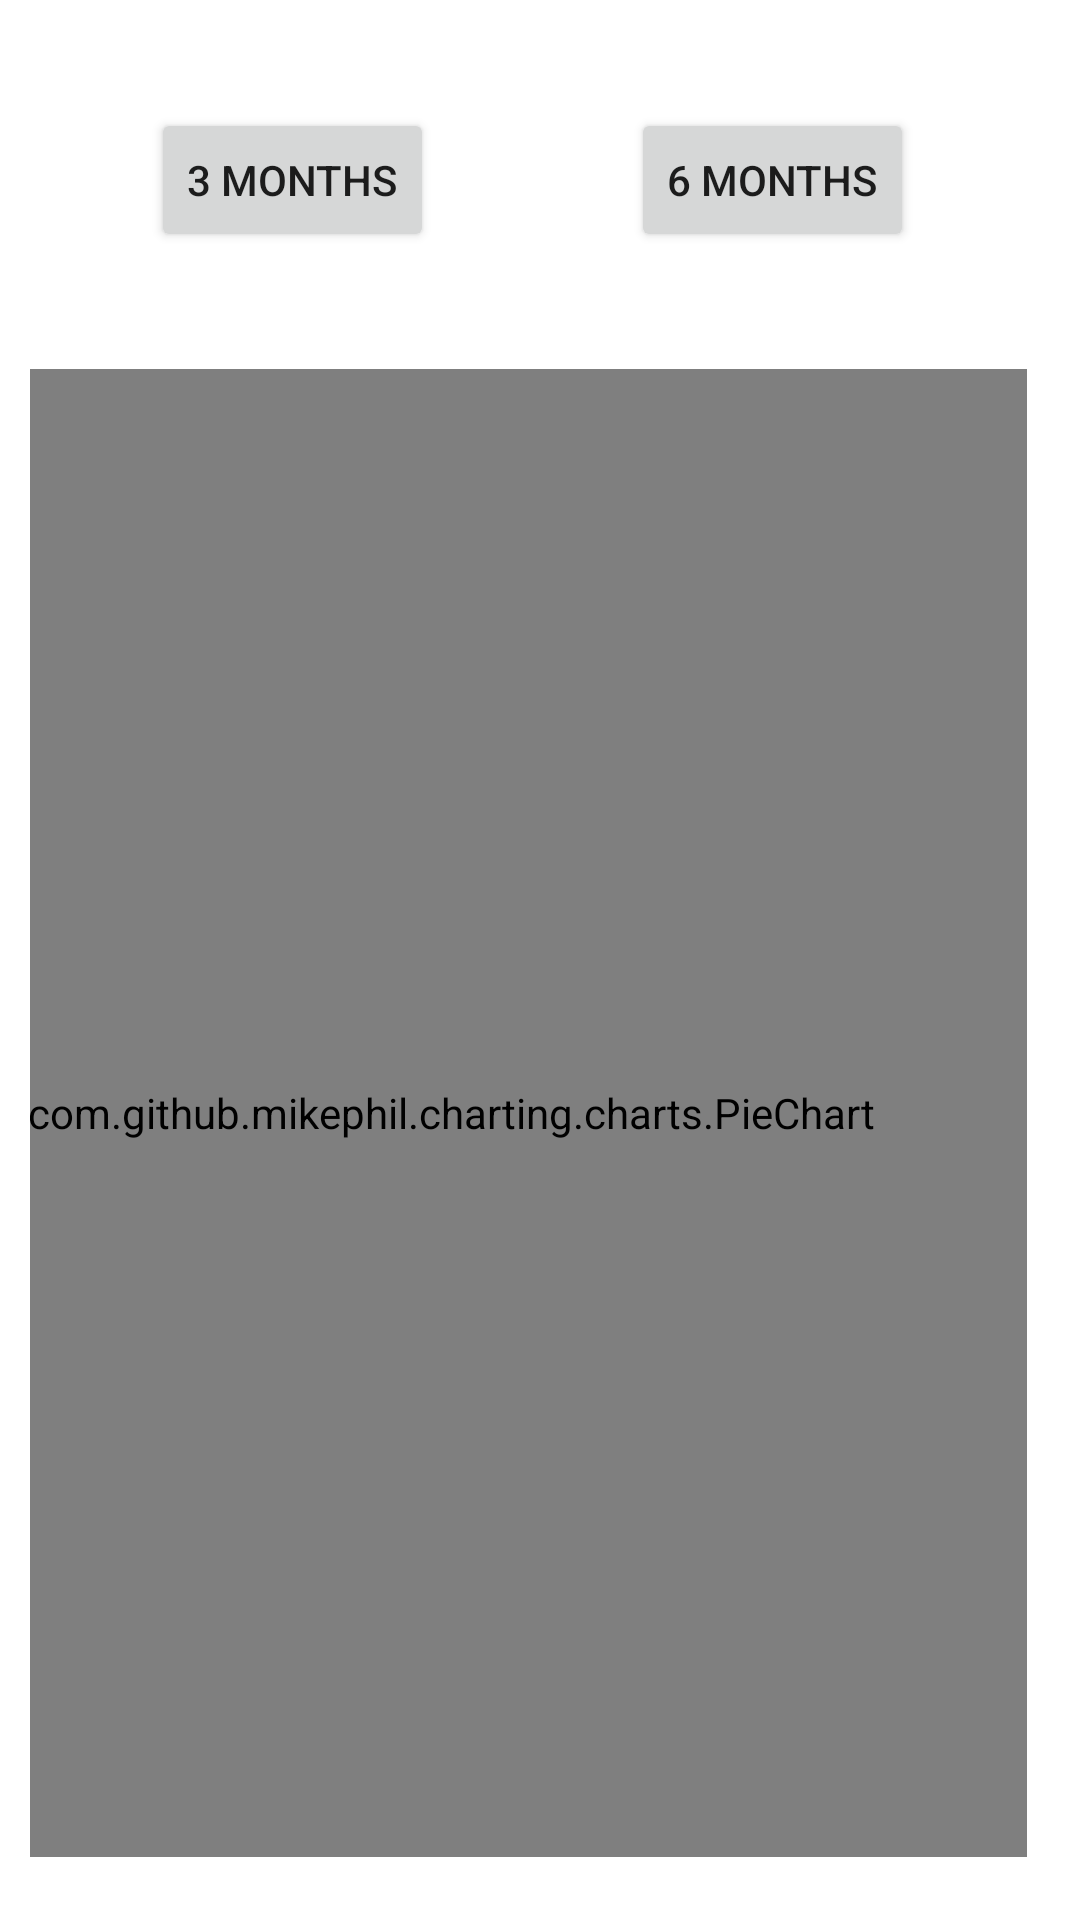

Layout XML and referenced resources for this Android screen:
<!-- AndroidManifest.xml: application theme Theme.Tansit -->
<!-- res/layout/activity_pie_chart.xml -->
<?xml version="1.0" encoding="utf-8"?>
<androidx.constraintlayout.widget.ConstraintLayout xmlns:android="http://schemas.android.com/apk/res/android"
    xmlns:app="http://schemas.android.com/apk/res-auto"
    xmlns:tools="http://schemas.android.com/tools"
    android:layout_width="match_parent"
    android:layout_height="match_parent"
    android:padding="10dp"
    tools:context=".PieChartActivity">

    <com.github.mikephil.charting.charts.PieChart
        android:id="@+id/pieChart"
        android:layout_width="384dp"
        android:layout_height="0dp"
        android:layout_marginEnd="8dp"
        android:layout_marginRight="8dp"
        android:layout_marginBottom="11dp"
        app:layout_constraintBottom_toBottomOf="parent"
        app:layout_constraintEnd_toEndOf="parent"
        app:layout_constraintTop_toBottomOf="@+id/buttonPieChart6months" />

    <RelativeLayout
        android:id="@+id/relativeLayout"
        android:layout_width="wrap_content"
        android:layout_height="wrap_content"
        android:layout_marginStart="10dp"
        android:layout_marginLeft="10dp"
        android:layout_marginTop="10dp"
        app:layout_constraintStart_toStartOf="parent"
        app:layout_constraintTop_toTopOf="parent">

    </RelativeLayout>

    <Button
        android:id="@+id/buttonPieChart6months"
        android:layout_width="wrap_content"
        android:layout_height="wrap_content"
        android:layout_marginTop="26dp"
        android:layout_marginEnd="5dp"
        android:layout_marginRight="5dp"
        android:layout_marginBottom="39dp"
        android:text="6 Months"
        app:layout_constraintBottom_toTopOf="@+id/pieChart"
        app:layout_constraintEnd_toEndOf="parent"
        app:layout_constraintStart_toEndOf="@+id/buttonPieChart3months"
        app:layout_constraintTop_toTopOf="parent" />

    <Button
        android:id="@+id/buttonPieChart3months"
        android:layout_width="wrap_content"
        android:layout_height="wrap_content"
        android:layout_marginTop="26dp"
        android:layout_marginEnd="25dp"
        android:layout_marginRight="25dp"
        android:text="3 Months"
        app:layout_constraintEnd_toStartOf="@+id/buttonPieChart6months"
        app:layout_constraintStart_toStartOf="parent"
        app:layout_constraintTop_toTopOf="parent" />>

</androidx.constraintlayout.widget.ConstraintLayout>
<!-- resources referenced by this layout -->
<resources>
  <style name="Theme.Tansit" parent="Theme.MaterialComponents.DayNight.DarkActionBar">
          
          <item name="colorPrimary">@color/purple_500</item>
          <item name="colorPrimaryVariant">@color/purple_700</item>
          <item name="colorOnPrimary">@color/white</item>
          
          <item name="colorSecondary">@color/teal_200</item>
          <item name="colorSecondaryVariant">@color/teal_700</item>
          <item name="colorOnSecondary">@color/black</item>
          
          <item name="android:statusBarColor" tools:targetApi="l">?attr/colorPrimaryVariant</item>
          
      </style>
  <!-- not gathered from this repository: default colours our renderer supplied (Android Studio template values) -->
  <color name="purple_500">#FF6200EE</color>
  <color name="purple_700">#FF3700B3</color>
  <color name="teal_200">#FF03DAC5</color>
  <color name="teal_700">#FF018786</color>
  <color name="black">#FF000000</color>
  <color name="white">#FFFFFFFF</color>
</resources>
